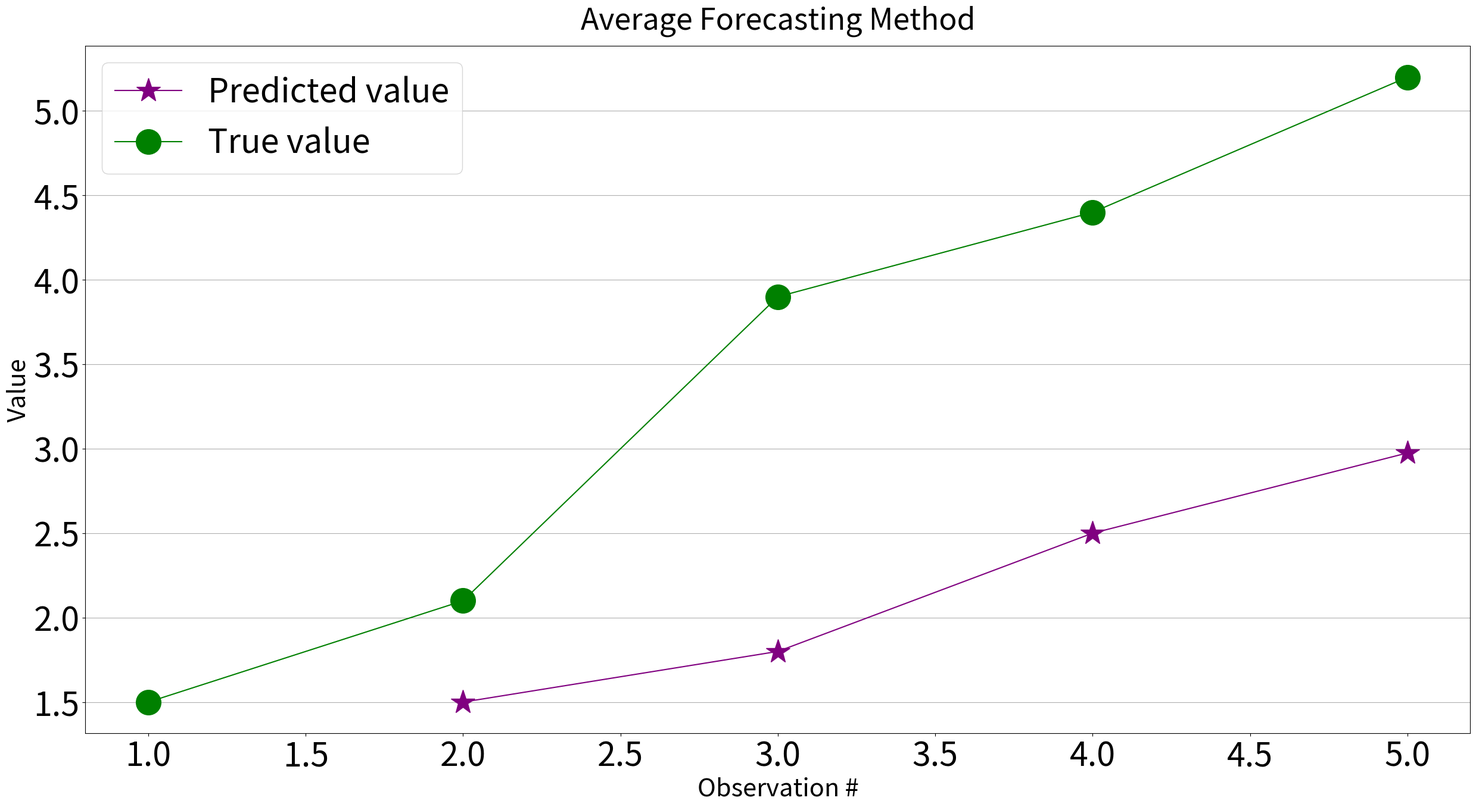
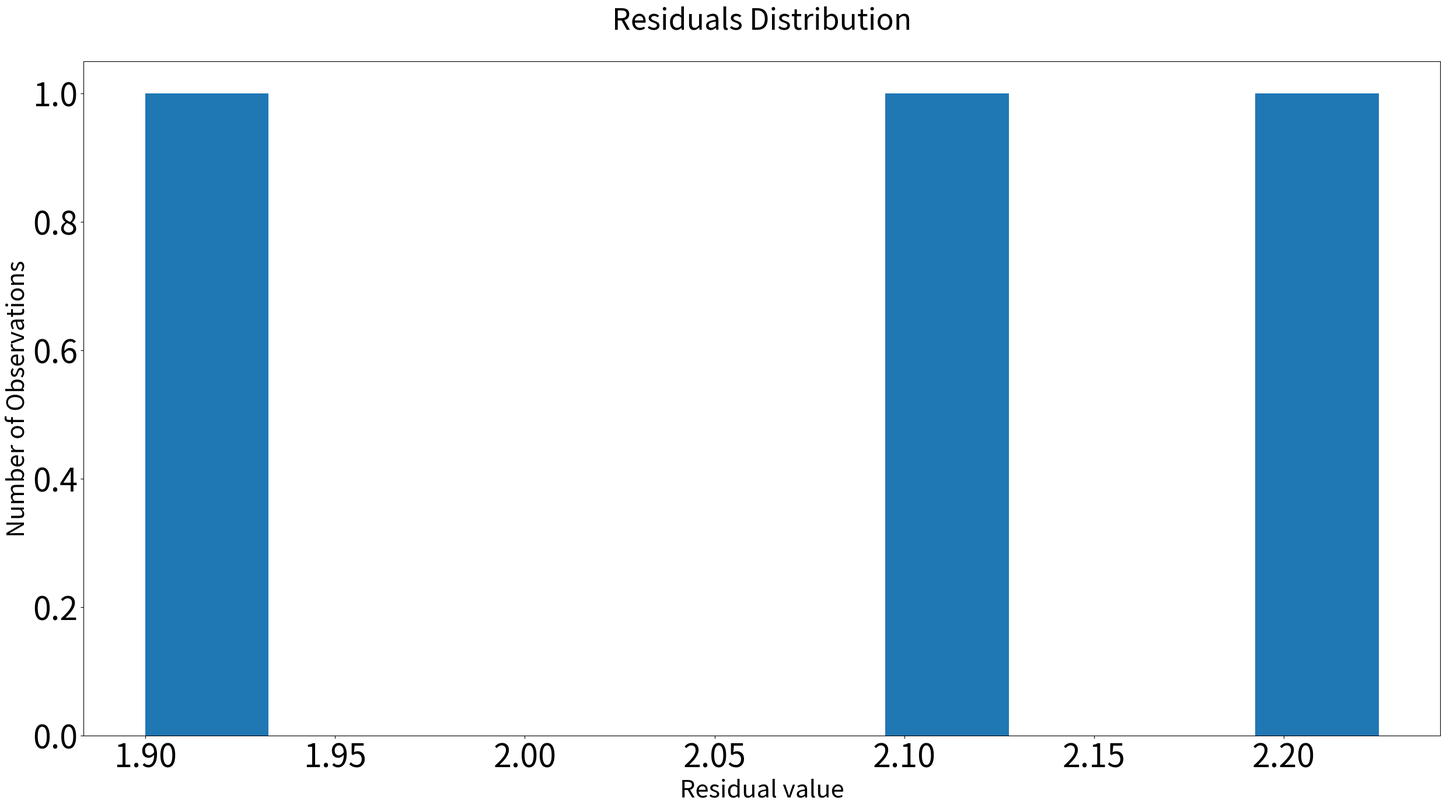

The matplotlib source for these figures, in order: (Note: this script raises an exception after producing the figures.)
#!/usr/bin/env python
# coding: utf-8

# In[16]:


import numpy as np
import pandas as pd
from numpy import linalg as LA
import sympy
import matplotlib.pyplot as plt
import statistics


# # LAB#4- Simple Forecasting Methods
# 
# In this lab, you will compare the performance of 3 simple forecasting method:
# 
# • Average Method
# • Naïve Method
# • Drift Method
# 
# Using the Python program and the appropriate libraries perform the following tasks:
# 
# ## 1- Create a .py file and name it as “test-mean-method.py”. Then generate a test sample as
# 𝑦 = [1.5,2.1,3.9,4.4,5.2]
# 
# The above vector is the true values. Using the average method perform one-step ahead
# prediction
# 
# Where T is 5, h = 1, y1 = 1.5, y2 = 2.1, y3 = 3.9, y4 = 4.4 and y5 = 5.2. Please keep in mind that the
# predicted values have one element less than the true values. In this test example there should be 4
# estimated values versus 4 true values. 

# In[22]:


y= np.array([1.5,2.1,3.9,4.4,5.2])
T=5
Ytrue=np.array([1.5,2.1,3.9,4.4,5.2])
Yhat=[]
for i in range(1,5):
    yhat=y[:i]
    yhat=yhat.sum()/len(yhat)
    Yhat.append(yhat)
    
    


# In[23]:


Yhat=np.array(Yhat)
Ytrue
obs=np.array([2,3,4,5])
obs1=np.array([1,2,3,4,5])
Yhat


# ## 2- Plot the True values versus Predicted values in one graph with different marker. Add an appropriate title, legend, x-label, y-label to your plot.

# In[24]:


plt.rcParams["figure.figsize"] = (30,15)
plt.rcParams['axes.titlesize'] = 36
plt.rcParams['axes.labelsize'] = 30
plt.rcParams['xtick.labelsize']=40
plt.rcParams['ytick.labelsize']=40
plt.rcParams['legend.fontsize']=40


# In[25]:


plt.plot(obs,Yhat,label='Predicted value',marker="*",markersize=30,color="purple")
plt.plot(obs1,Ytrue,label='True value',marker="o",markersize=30,color="green")
plt.title("Average Forecasting Method",pad=20)
plt.ylabel("Value")
plt.xlabel("Observation #")
plt.legend()
ax = plt.gca()
ax.grid(which='major', axis='y', linestyle='-')
plt.figure()
plt.show()

# ## 3- Display the true value and the predicted value as:
# ### The predicted values are: ___________________
# ### The true values are: ______________________

# In[26]:


print('The predicted values are:',Yhat)
print('The true values are:',Ytrue[1:])


# ## 4- Calculate the residuals which is the difference between predicted values and true values and display it as:
# ### The residuals for this estimate are: ______________

# In[27]:


res=Ytrue[2:]-Yhat[1:]


# In[28]:


print('The residuals for this estimate are: ',res)

print('\nThe mean of the residuals for this estimate is: ',statistics.mean(res))
print('\nThe variance of the residuals for this estimate is: ',statistics.variance(res))

plt.hist(res)
plt.title('Residuals Distribution',pad=40)
plt.xlabel('Residual value')
plt.ylabel('Number of Observations')
plt.figure()
plt.show()

# ## 5- Calculate the sum square of the residuals. This is norm is called “Sum Square Error” or simply “SSE”. Display the message as follow:
# ### The sum square error for this estimate is: _________

# In[29]:


sse=0
SSE=[]
for j in res:
    sse=sse+(j**2)
    SSE.append(sse)

print('The sum square error for this estimate is: ',SSE[-1])


# ## 6- Plot and display the ACF of the residuals (lags = 3). Add the Add an appropriate title, legend, xlabel, y-label to your plot. The display message should be like the following:
# ### The ACF values of the residuals for this estimate are: ___________

# In[30]:


def autocorrelation(y):
    '''It returns the autocorrelation'''
    t=len(y)
    k=range(0,t)
    meany=np.mean(y)
    tk=[]
    for i in k:
        numerator=0
        denominator=0
        for ti in range(i,t):
            numerator+=((y[ti]-meany)*(y[ti-i]-meany))
        denominator=np.sum((y-meany)**2)
        tk.append(numerator/denominator)
    return tk


# In[31]:


print('The ACF values of the residuals for this estimate are: ',autocorrelation(res))


# In[32]:


autocorr=res
autocorr=autocorrelation(autocorr)
autocorr1=autocorr[::-1]


# In[33]:


autocorr=autocorr[1:]
autocorr=autocorr1+autocorr


# In[34]:


x2=list()
for i in range(0,3):
    x2.append(i)
x1=[-1,-2]
x=x1[::-1]+x2


# In[35]:


plt.stem(x,autocorr, use_line_collection=True)
plt.title('Autocorrelation function for the residuals of the Mean Forecasting Method',pad=40)
plt.ylabel('Autocorrelation value')
plt.xlabel('Lag')
plt.figure()
plt.show()

# ## 7- Calculate the Q value for this estimate and display the following message:
# ### The Q value for this estimate is = ____________

# In[36]:


# As k=1 and h=1 then
r=autocorrelation(res)
#r=r[1]
r2=[]
for i in r:
    r2.append(i**2)
#print(r)
#print(r2)
Q=[]

for i in range(1,len(r2)+1):
    r22=r2[:i]
    T=len(r22)
    Q.append(T*sum(r22))
print('\nThe Q value for this estimate is = ',Q[-1])


# ## 8- Create a table and display the true values and estimated values at different time steps, Q value and SSE.
# 

# In[37]:


table=pd.DataFrame()
table['Ypredicted']=['y3','y4','y5']
table['True value']=Ytrue[2:]
table['Estimated value']=Yhat[1:]
table['SSE']=[np.nan,np.nan,SSE[-1]]
table['Q']=[np.nan,np.nan,Q[-1]]

print(table)


# In[ ]:





# In[ ]:





# In[ ]:
